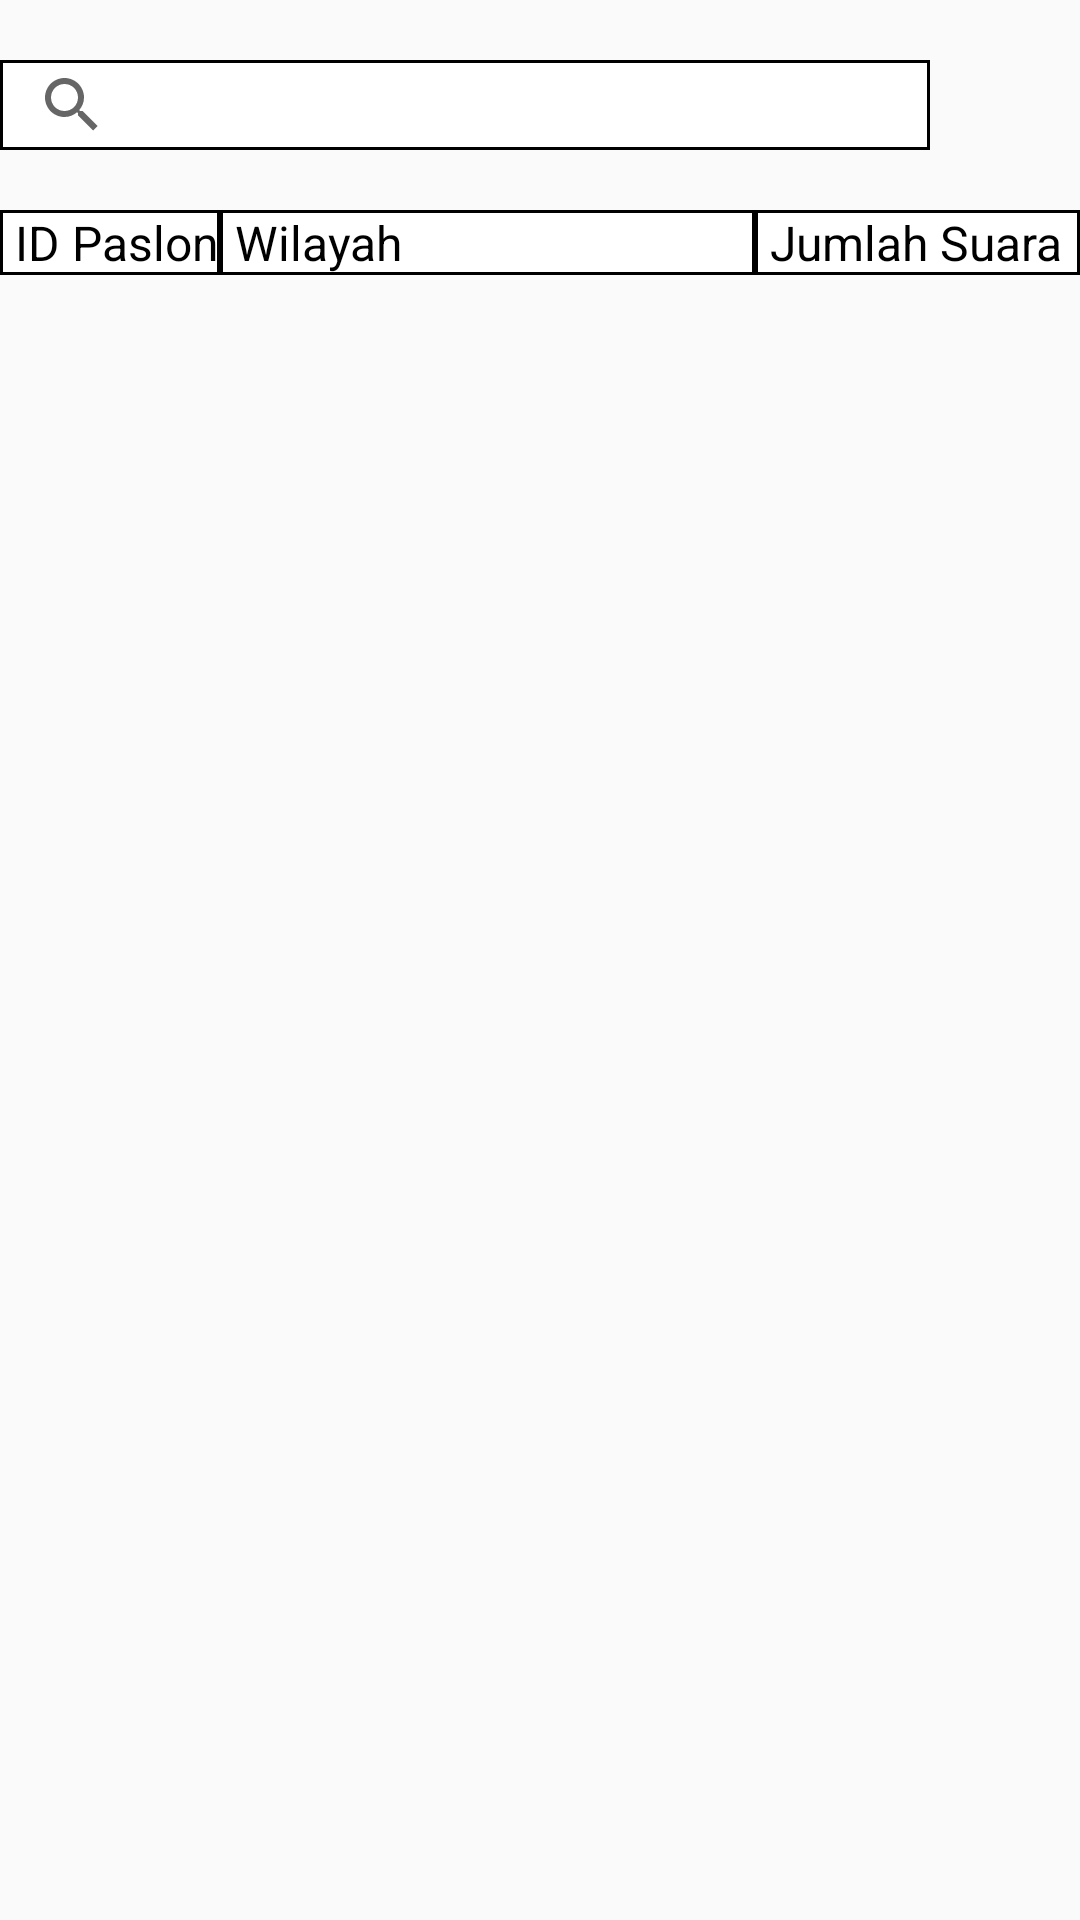

Android layout source for this screen:
<!-- AndroidManifest.xml: application theme AppTheme -->
<!-- res/layout/activity_admin_pemilihan.xml -->
<?xml version="1.0" encoding="utf-8"?>
<LinearLayout
    xmlns:android="http://schemas.android.com/apk/res/android"
    xmlns:app="http://schemas.android.com/apk/res-auto"
    xmlns:tools="http://schemas.android.com/tools"
    android:layout_width="match_parent"
    android:layout_height="match_parent"
    android:orientation="vertical"
    tools:context=".AdminPemilihan">
    <RelativeLayout
        android:layout_width="match_parent"
        android:layout_height="wrap_content">
        <androidx.appcompat.widget.SearchView
            android:background="@drawable/rectangle"
            android:layout_marginTop="20dp"
            android:id="@+id/searchPemilihan"
            android:layout_width="700dp"
            android:layout_height="30dp"
            app:queryHint="cari nama wilayah"
            android:layout_toLeftOf="@id/ivAdd"/>
        <ImageView
            android:onClick="addWilayah"
            android:layout_marginLeft="10dp"
            android:layout_marginRight="10dp"
            android:scaleType="centerCrop"
            android:src="@drawable/icon_add"
            android:layout_marginTop="20dp"
            android:layout_alignParentRight="true"
            android:id="@+id/ivAdd"
            android:layout_width="30dp"
            android:layout_height="30dp"/>
    </RelativeLayout>
    <GridLayout
        android:layout_marginTop="20dp"
        android:columnCount="3"
        android:layout_width="match_parent"
        android:layout_height="wrap_content">
        <TextView
            android:paddingLeft="5dp"
            android:textSize="16sp"
            android:textColor="#000"
            android:background="@drawable/rectangle"
            android:text="ID Paslon"
            android:layout_width="15dp"
            android:layout_columnWeight="1"/>

        <TextView
            android:paddingLeft="5dp"
            android:textSize="16sp"
            android:textColor="#000"
            android:background="@drawable/rectangle"
            android:text="Wilayah"
            android:layout_columnWeight="1"
            android:layout_width="120dp"/>


        <TextView
            android:layout_width="50dp"
            android:paddingLeft="5dp"
            android:textSize="16sp"
            android:textColor="#000"
            android:background="@drawable/rectangle"
            android:text="Jumlah Suara"
            android:layout_columnWeight="1"/>

    </GridLayout>

    <androidx.recyclerview.widget.RecyclerView
        android:id="@+id/rv_containerPemilihan"
        android:layout_width="match_parent"
        android:layout_height="wrap_content"/>

</LinearLayout>
<!-- resources referenced by this layout -->
<resources>
  <!-- drawable rectangle (drawable) -->
  <?xml version="1.0" encoding="utf-8"?>
  <shape xmlns:android="http://schemas.android.com/apk/res/android">
      <stroke
          android:width="1dp"/>
      <solid
          android:color="#fff"/>
  </shape>
  <style name="AppTheme" parent="Theme.AppCompat.Light.DarkActionBar">
          
          <item name="colorPrimary">@color/colorPrimary</item>
          <item name="colorPrimaryDark">@color/colorPrimaryDark</item>
          <item name="colorAccent">@color/colorAccent</item>
      </style>
  <color name="colorPrimary">#F4070F</color>
  <color name="colorPrimaryDark">#200101</color>
  <color name="colorAccent">#0474FB</color>
</resources>
